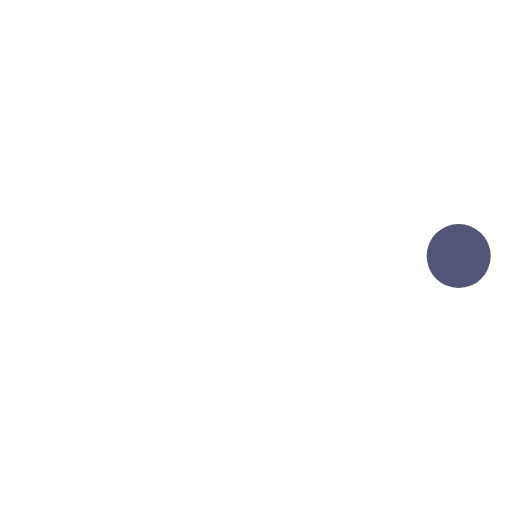
t = 0.00 s
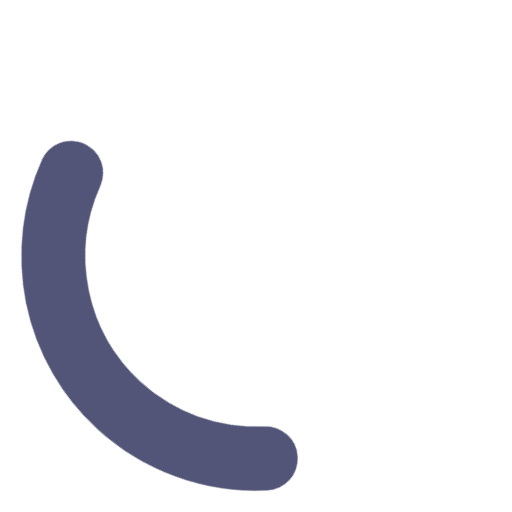
t = 0.24 s
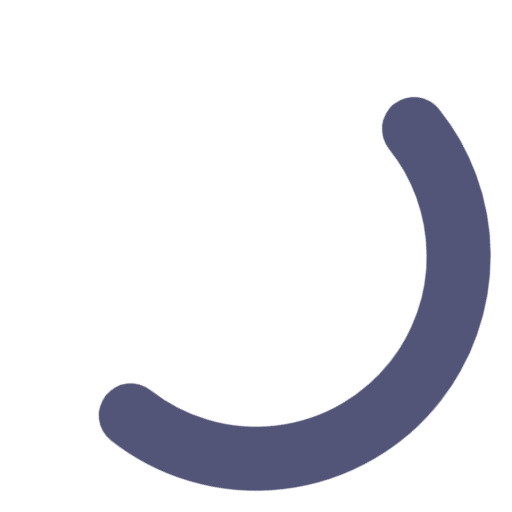
t = 0.71 s
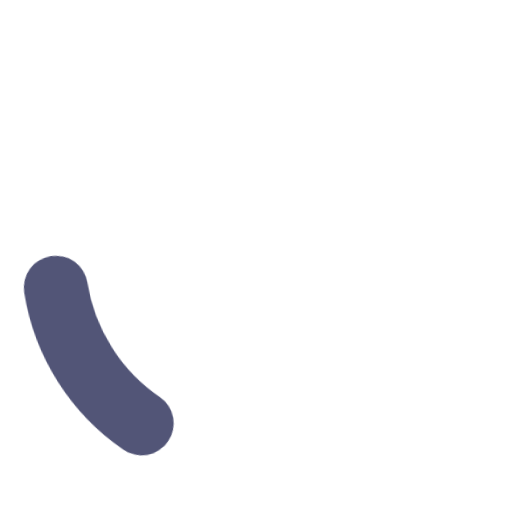
t = 0.95 s
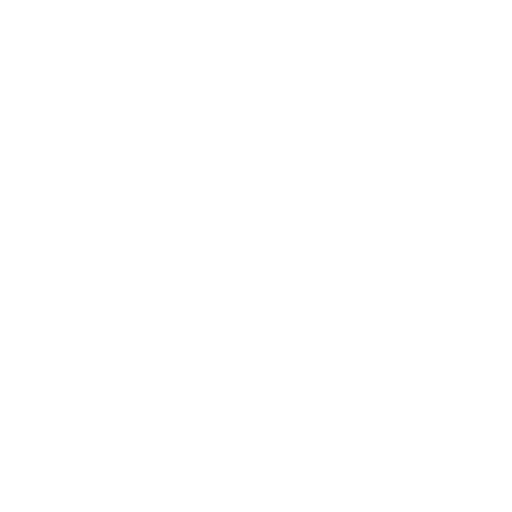
t = 1.43 s
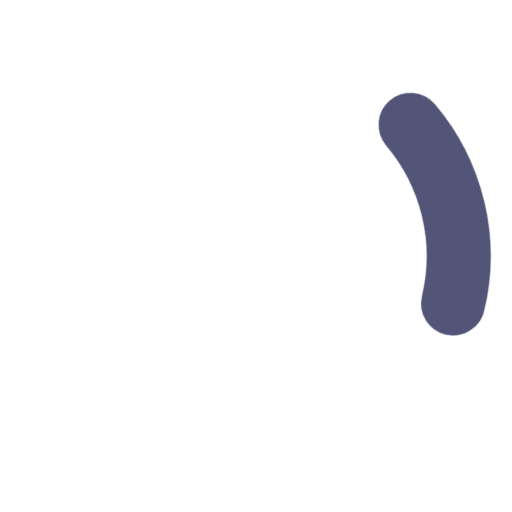
t = 1.66 s

The animated SVG that drew these frames (rendered in a browser with its animation timeline set to each time). Animation: 2 CSS @keyframes rules; one cycle of 2.00 s, repeats indefinitely.

<svg width="12" height="12" stroke="#525577" viewBox="0 0 12 12" xmlns="http://www.w3.org/2000/svg">
  <style>.spinner_V8m1{transform-origin:center;animation:spinner_zKoa 2s linear infinite}.spinner_V8m1 circle{stroke-linecap:round;animation:spinner_YpZS 1.5s ease-in-out infinite}@keyframes spinner_zKoa{100%{transform:rotate(360deg)}}@keyframes spinner_YpZS{0%{stroke-dasharray:0 150;stroke-dashoffset:0}47.5%{stroke-dasharray:42 150;stroke-dashoffset:-16}95%,100%{stroke-dasharray:42 150;stroke-dashoffset:-59}}</style>
  <g class="spinner_V8m1">
    <circle cx="6" cy="6" r="4.75" fill="none" stroke-width="1.5"></circle>
  </g>
</svg>